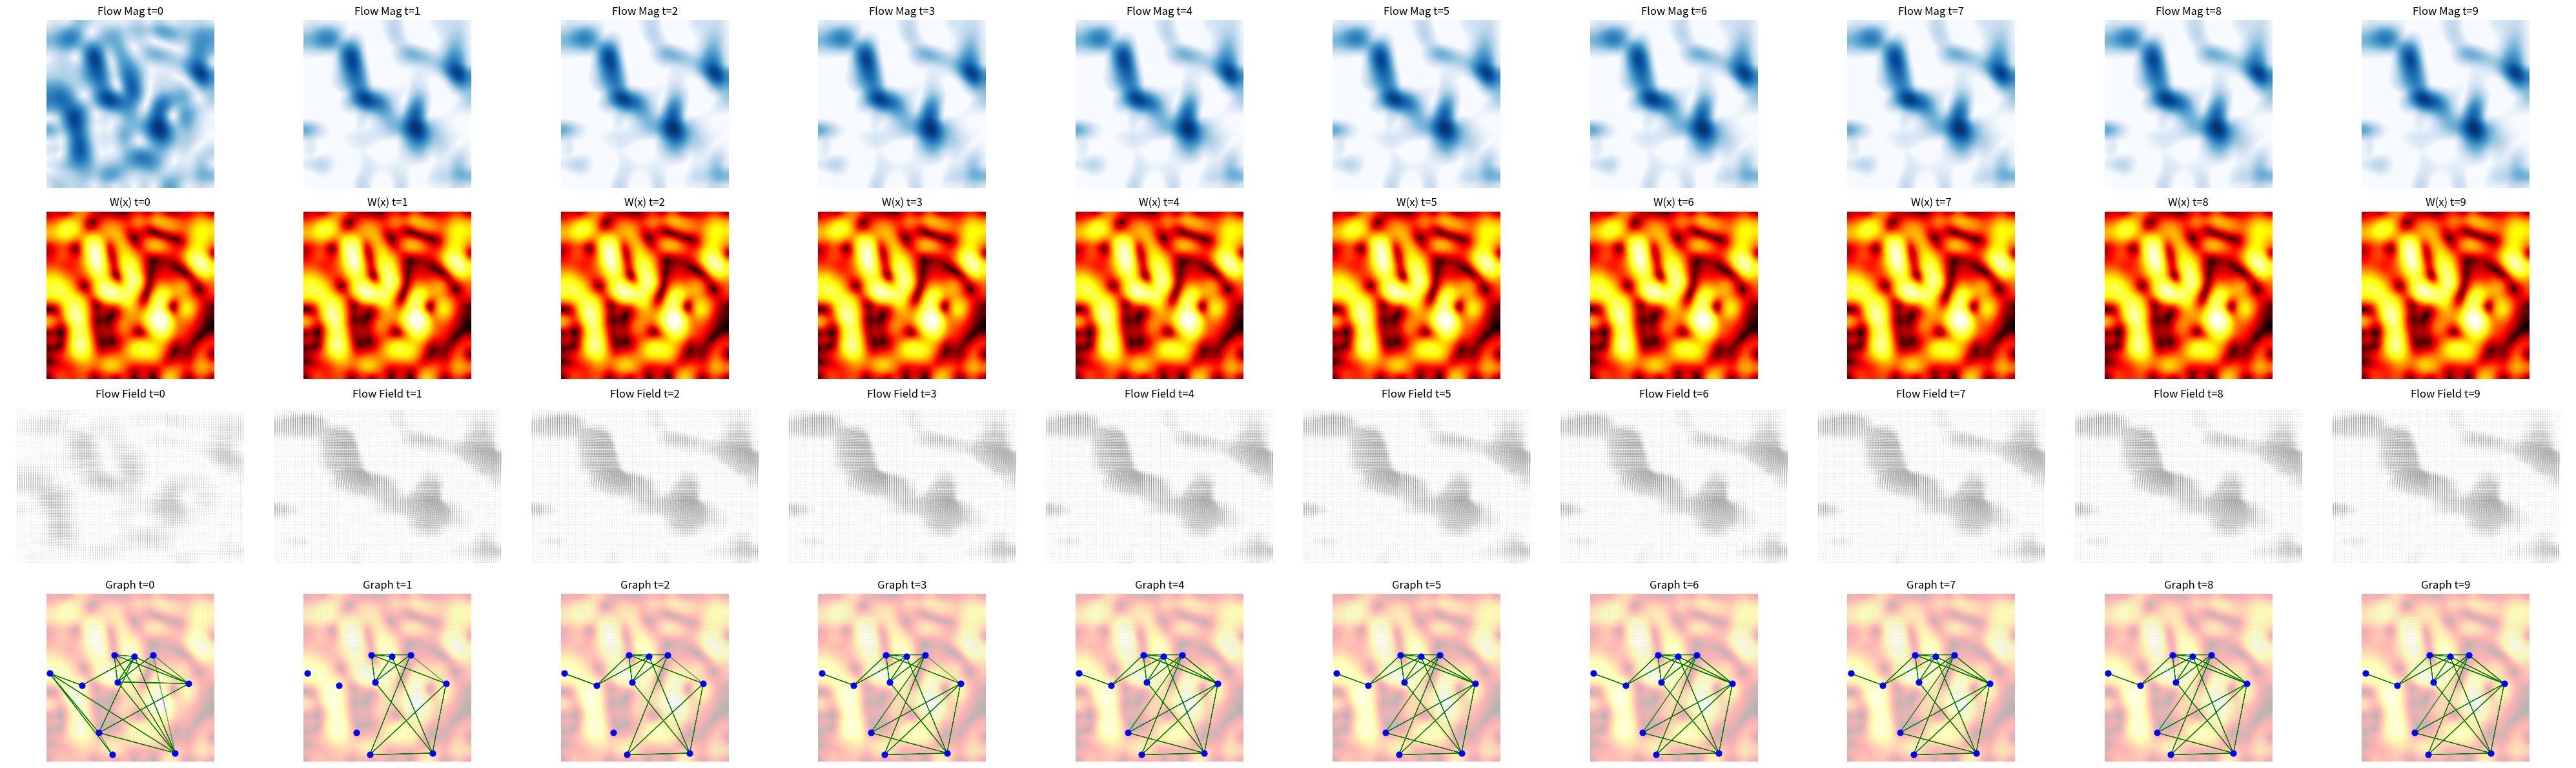

Here is the Python script that generated this plot:
import numpy as np
import matplotlib.pyplot as plt
from scipy.ndimage import gaussian_filter, laplace

# === Parameters ===
grid_size = 100
timesteps = 10
num_modules = 10
top_k = 3
cos_threshold = 0.3
lambda_val = 0.2
kappa = 0.3

# === Setup Domain ===
np.random.seed(42)
x = np.linspace(-1, 1, grid_size)
y = np.linspace(-1, 1, grid_size)
X, Y = np.meshgrid(x, y)
dx = x[1] - x[0]
dy = y[1] - y[0]

# === Fixed Module Positions ===
indices = np.random.choice(grid_size * grid_size, size=num_modules, replace=False)
yi, xi = np.unravel_index(indices, (grid_size, grid_size))
module_coords = np.column_stack([X[yi, xi], Y[yi, xi]])

# === Evolve Field Function ===
def evolve_field(field, D, lam, steps):
    series = [field.copy()]
    for _ in range(steps - 1):
        lap = laplace(field)
        field += D * lap - lam * field
        field = np.clip(field, 0, 1)
        series.append(field.copy())
    return series

# === Seed Initial Fields ===
potential = gaussian_filter(np.random.randn(grid_size, grid_size), sigma=8)
Fy_0, Fx_0 = np.gradient(potential, dy, dx)
Fx_0 = gaussian_filter(Fx_0, sigma=1)
Fy_0 = gaussian_filter(Fy_0, sigma=1)

F_mag_0 = np.sqrt(Fx_0**2 + Fy_0**2)
W_0 = 0.6 * 1 / (1 + np.exp(-F_mag_0 * 5)) + 0.4 * gaussian_filter(np.random.rand(grid_size, grid_size), sigma=4)
W_0 = (W_0 - W_0.min()) / (W_0.max() - W_0.min())

# === Evolve Each Field Separately ===
Fx_series = evolve_field(Fx_0, D=0.005, lam=0.02, steps=timesteps)
Fy_series = evolve_field(Fy_0, D=0.015, lam=0.01, steps=timesteps)
W_series  = evolve_field(W_0,  D=0.01,  lam=0.01, steps=timesteps)

# === Instantiate Graphs from Fields ===
graph_series = []
for t in range(timesteps):
    Fx_t, Fy_t, W_t = Fx_series[t], Fy_series[t], W_series[t]
    weights = np.zeros((num_modules, num_modules))

    for i in range(num_modules):
        xi_idx = np.argmin(np.abs(x - module_coords[i, 0]))
        yi_idx = np.argmin(np.abs(y - module_coords[i, 1]))
        F_i = np.array([Fx_t[yi_idx, xi_idx], Fy_t[yi_idx, xi_idx]])
        W_i = W_t[yi_idx, xi_idx]

        candidate_edges = []
        for j in range(num_modules):
            if i == j:
                continue
            r_i = module_coords[i]
            r_j = module_coords[j]
            delta = r_j - r_i
            norm_delta = np.linalg.norm(delta)
            norm_F = np.linalg.norm(F_i)
            if norm_delta == 0 or norm_F == 0:
                continue
            cos_sim = np.dot(delta, F_i) / (norm_delta * norm_F)
            if cos_sim < cos_threshold:
                continue
            rho = cos_sim * W_i
            w_ij = np.clip(rho / lambda_val, 0, 1.0)
            candidate_edges.append((j, w_ij))

        candidate_edges = sorted(candidate_edges, key=lambda x: x[1], reverse=True)[:top_k]
        for j, w_ij in candidate_edges:
            weights[i, j] = w_ij

    graph_series.append(weights.copy())

# === Visualization ===
fig, axs = plt.subplots(4, timesteps, figsize=(4 * timesteps, 12))
for t in range(timesteps):
    F_mag_t = np.sqrt(Fx_series[t]**2 + Fy_series[t]**2)
    axs[0, t].imshow(F_mag_t, extent=[-1, 1, -1, 1], origin='lower', cmap='Blues')
    axs[0, t].set_title(f"Flow Mag t={t}")
    axs[0, t].axis('off')

    axs[1, t].imshow(W_series[t], extent=[-1, 1, -1, 1], origin='lower', cmap='hot')
    axs[1, t].set_title(f"W(x) t={t}")
    axs[1, t].axis('off')

    axs[2, t].quiver(X, Y, Fx_series[t], Fy_series[t], color='gray', alpha=0.5)
    axs[2, t].set_title(f"Flow Field t={t}")
    axs[2, t].axis('off')

    axs[3, t].imshow(W_series[t], extent=[-1, 1, -1, 1], origin='lower', cmap='hot', alpha=0.3)
    axs[3, t].quiver(X, Y, Fx_series[t], Fy_series[t], color='lightgray', alpha=0.3)
    axs[3, t].scatter(module_coords[:, 0], module_coords[:, 1], c='blue', s=40, zorder=3)
    for i in range(num_modules):
        for j in range(num_modules):
            if graph_series[t][i, j] > 0:
                x0, y0 = module_coords[i]
                x1, y1 = module_coords[j]
                alpha = min(1.0, graph_series[t][i, j])
                axs[3, t].arrow(x0, y0, x1 - x0, y1 - y0,
                                head_width=0.01, length_includes_head=True,
                                alpha=alpha, color='green', linewidth=0.8, zorder=2)
    axs[3, t].set_title(f"Graph t={t}")
    axs[3, t].axis('off')

plt.tight_layout()
plt.show()
